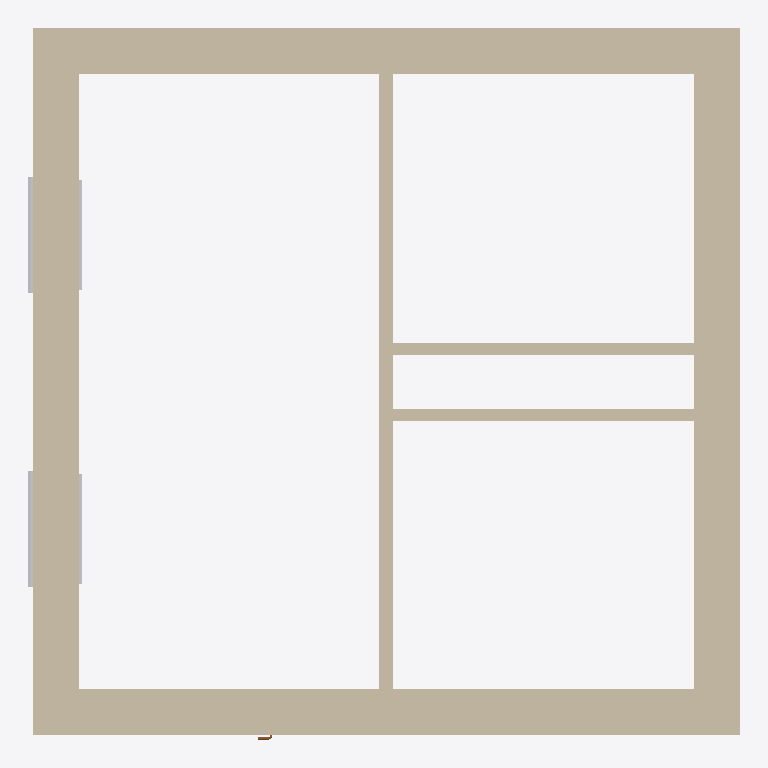
Plan cut of the same IFC building model at storey 'Switch level' (level 1.20 m, cut at 2.60 m), seen from above with north up, elements coloured by IFC class: 7 walls (beige), 4 other elements (light grey), 1 door (brown). Cut surfaces are drawn darker.
Extent 6.5 m × 6.5 m × 3.3 m (x, y, z). Storeys (9): Pipe depth (hot) at -0.60 m; Pipe depth (cold) at -0.50 m; L1 at 0.00 m; Receptacle level at 0.30 m; Sink height at 0.90 m; Switch level at 1.20 m; L3 at 2.30 m; L2 at 3.00 m; Pipe height at 3.30 m. Elements (17): 7 IfcWallStandardCase, 6 IfcBuildingElementProxy, 2 IfcWindow, 1 IfcDoor, 1 IfcSlab.

HEADER;
FILE_DESCRIPTION(('ViewDefinition [CoordinationView_V2.0]','RevitIdentifiers [ContentGUID: 6122bfc6-d01c-439e-84f7-53470c567acb, VersionGUID: 6dfc7e59-eedb-4007-a7be-81c9717add77, NumberOfSaves: 11]','CoordinateReference [CoordinateBase: Shared Coordinates, ProjectSite: Default Site]'),'2;1');
FILE_NAME('Example_ARC_1.ifc','2026-03-31T23:31:12+01:00',(''),(''),'ODA SDAI 24.6','Autodesk Revit 24.3.40.26 (ENU) - IFC 24.3.40.26','');
FILE_SCHEMA(('IFC2X3'));
ENDSEC;
DATA;
#27=IFCPROJECT('1NNk23r4fCdBG4Kwzz8Urx',#18,'Project Number',$,$,'Project Name','Project Status',(#22),#4169);
#70=IFCSITE('1NNk23r4fCdBG4Kwzz8Urv',#18,'Default',$,$,#69,$,$,.ELEMENT.,(42,21,31,401672),(-71,-3,-24,-345703),0.0,$,$);
#32=IFCBUILDING('1NNk23r4fCdBG4Kwzz8Urw',#18,'Building Name',$,$,#30,$,'Building Name',.ELEMENT.,$,$,#31);
#36=IFCBUILDINGSTOREY('1iDZV_Brn0Z9GW0EFhImMT',#18,'Pipe depth (hot)',$,'Level:1/4" Head',#35,$,'Pipe depth (hot)',.ELEMENT.,-600.0);
#40=IFCBUILDINGSTOREY('1iDZV_Brn0Z9GW0EFhIn1x',#18,'Pipe depth (cold)',$,'Level:1/4" Head',#39,$,'Pipe depth (cold)',.ELEMENT.,-500.00000000000006);
#43=IFCBUILDINGSTOREY('2JF4e6axWHqu3u0C1FZlmi',#18,'L1',$,'Level:1/4" Head',#42,$,'L1',.ELEMENT.,0.0);
#47=IFCBUILDINGSTOREY('2AhLRpNSP4f8mRIjrLfMuD',#18,'Receptacle level',$,'Level:1/4" Head',#46,$,'Receptacle level',.ELEMENT.,299.99999999999613);
#51=IFCBUILDINGSTOREY('1iDZV_Brn0Z9GW0EFhIosK',#18,'Sink height',$,'Level:1/4" Head',#50,$,'Sink height',.ELEMENT.,900.0000000000001);
#55=IFCBUILDINGSTOREY('2AhLRpNSP4f8mRIjrLfMod',#18,'Switch level',$,'Level:1/4" Head',#54,$,'Switch level',.ELEMENT.,1199.9999999999964);
#59=IFCBUILDINGSTOREY('20rBv4HojAY8M3avWLHA33',#18,'L3',$,'Level:1/4" Head',#58,$,'L3',.ELEMENT.,2300.000000000009);
#63=IFCBUILDINGSTOREY('1ZGO8hrFCHqw0v0026FpFv',#18,'L2',$,'Level:1/4" Head',#62,$,'L2',.ELEMENT.,3000.0);
#67=IFCBUILDINGSTOREY('1iDZV_Brn0Z9GW0EFhInC2',#18,'Pipe height',$,'Level:1/4" Head',#66,$,'Pipe height',.ELEMENT.,3300.0);
#495=IFCWALLSTANDARDCASE('3S3VgMDFLDiPHeIJPk5HTj',#18,'Basic Wall:Basic wall ex:1200689',$,'Basic Wall:Basic wall ex',#479,#494,'1200717');
#583=IFCWALLSTANDARDCASE('20rBv4HojAY8M3avWLHAgu',#18,'Basic Wall:Basic wall ex:1201621',$,'Basic Wall:Basic wall ex',#571,#582,'1200719');
#560=IFCWALLSTANDARDCASE('3S3VgMDFLDiPHeIJPk5HSc',#18,'Basic Wall:Basic wall ex:1200762',$,'Basic Wall:Basic wall ex',#548,#559,'1200718');
#606=IFCWALLSTANDARDCASE('20rBv4HojAY8M3avWLHAad',#18,'Basic Wall:Basic wall ex:1201738',$,'Basic Wall:Basic wall ex',#594,#605,'1200720');
#367=IFCWALLSTANDARDCASE('3$Sc93izfEuuDAiaR0$6h3',#18,'Basic Wall:Basic wall:1200264',$,'Basic Wall:Basic wall',#351,#366,'1200245');
#460=IFCWALLSTANDARDCASE('3S3VgMDFLDiPHeIJPk5HIn',#18,'Basic Wall:Basic wall:1200621',$,'Basic Wall:Basic wall',#448,#459,'1200716');
#664=IFCWALLSTANDARDCASE('1iDZV_Brn0Z9GW0EFhIoO4',#18,'Basic Wall:Partition wall:1202004',$,'Basic Wall:Partition wall',#652,#663,'1202004');
#2699=IFCBUILDINGELEMENTPROXY('0Qtcn7X097yu33tgJHTkSw',#18,'Trim-Window-Exterior-Flat:with Sill:1224790',$,'Trim-Window-Exterior-Flat:with Sill',#2698,#2695,'1224790',$);
#2770=IFCBUILDINGELEMENTPROXY('0Qtcn7X097yu33tgJHTkUC',#18,'Trim-Window-Exterior-Flat:with Sill:1224928',$,'Trim-Window-Exterior-Flat:with Sill',#2769,#2766,'1224928',$);
#2735=IFCBUILDINGELEMENTPROXY('0Qtcn7X097yu33tgJHTkSx',#18,'Trim-Window-Interior-Flat:Picture Frame:1224791',$,'Trim-Window-Interior-Flat:Picture Frame',#2734,#2728,'1224791',$);
#2784=IFCBUILDINGELEMENTPROXY('0Qtcn7X097yu33tgJHTkUD',#18,'Trim-Window-Interior-Flat:Picture Frame:1224929',$,'Trim-Window-Interior-Flat:Picture Frame',#2783,#2777,'1224929',$);
#2301=IFCDOOR('0Qtcn7X097yu33tgJHTlYV',#18,'Door-Passage-Single-Flush:36" x 84":1224691',$,'Door-Passage-Single-Flush:36" x 84"',#4135,#2297,'1224691',2235.2,1016.0);
ENDSEC;
